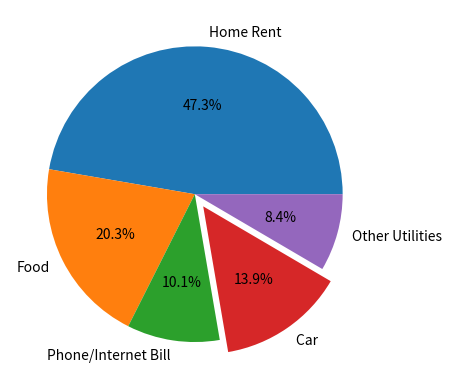

Write the Python code that produced this figure.
import matplotlib.pyplot as plt
exp_vals = [1400,600,300,410,250]
exp_labels = ["Home Rent","Food","Phone/Internet Bill","Car ","Other Utilities"]
plt.pie(exp_vals,labels=exp_labels,autopct="%0.1f%%" ,explode=[0,0,0,0.1,0])
plt.show()